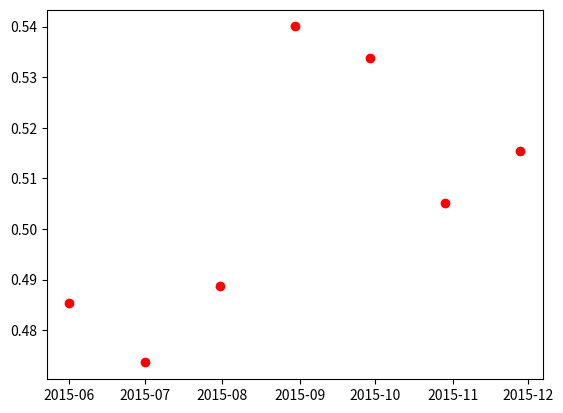

Generate this figure with matplotlib:
import datetime
import numpy as np
import matplotlib.pyplot as plt
import matplotlib.dates as mdates
import matplotlib.cbook as cbook

years = mdates.YearLocator()   # every year
months = mdates.MonthLocator()  # every month
yearsFmt = mdates.DateFormatter('%Y')

# Load a numpy record array from yahoo csv data with fields date, open, close,
# volume, adj_close from the mpl-data/example directory. The record array
# stores the date as an np.datetime64 with a day unit ('D') in the date column.
a = [{
    'day_t': '2015-06-01',
    'total_AR_of_central_portfolios': 0.0004887095014726656,
    'total_AR_of_peripheral_portfolios': -0.009075868524258696,
    'total_AR_of_random_portfolios': -0.008599793553586452,
    'rd_of_MC_in_selection_horizon': 0.5074626865671642,
    'rd_of_MC_in_investment_horizon': 0.4830917874396135,
    'rf_of_MC_in_selection_horizon': 0.5138686131386863,
    'rf_of_MC_in_investment_horizon': 0.4852941176470589,
},
    {
    'day_t': '2015-07-01',
    'total_AR_of_central_portfolios': -0.0041803743618831525,
    'total_AR_of_peripheral_portfolios': -0.008122873424347725,
    'total_AR_of_random_portfolios': -0.0030780113952229363,
    'rd_of_MC_in_selection_horizon': 0.4729064039408867,
    'rd_of_MC_in_investment_horizon': 0.48058252427184467,
    'rf_of_MC_in_selection_horizon': 0.4918265813788201,
    'rf_of_MC_in_investment_horizon': 0.47363636363636363,
},
    {
    'day_t': '2015-07-31',
    'total_AR_of_central_portfolios': 0.0009384236453201896,
    'total_AR_of_peripheral_portfolios': 0.0005784731396677972,
    'total_AR_of_random_portfolios': 0.001107165248082308,
    'rd_of_MC_in_selection_horizon': 0.458128078817734,
    'rd_of_MC_in_investment_horizon': 0.47058823529411764,
    'rf_of_MC_in_selection_horizon': 0.4793447293447295,
    'rf_of_MC_in_investment_horizon': 0.4887755102040816,
},
    {
    'day_t': '2015-08-30',
    'total_AR_of_central_portfolios': -0.00011292395746177844,
    'total_AR_of_peripheral_portfolios': 0.0011979202424167949,
    'total_AR_of_random_portfolios': 1.931807205640863e-06,
    'rd_of_MC_in_selection_horizon': 0.45320197044334976,
    'rd_of_MC_in_investment_horizon': 0.4878048780487805,
    'rf_of_MC_in_selection_horizon': 0.46394557823129245,
    'rf_of_MC_in_investment_horizon': 0.5400238948626045,
},
    {
    'day_t': '2015-09-29',
    'total_AR_of_central_portfolios': -0.001520013241904969,
    'total_AR_of_peripheral_portfolios': 0.001594370860927154,
    'total_AR_of_random_portfolios': 0.0017578836279264027,
    'rd_of_MC_in_selection_horizon': 0.45544554455445546,
    'rd_of_MC_in_investment_horizon': 0.48292682926829267,
    'rf_of_MC_in_selection_horizon': 0.4626135569531797,
    'rf_of_MC_in_investment_horizon': 0.5337837837837838,
},
    {
    'day_t': '2015-10-29',
    'total_AR_of_central_portfolios': 0.010442959001782534,
    'total_AR_of_peripheral_portfolios': -2.90426411480265e-05,
    'total_AR_of_random_portfolios': 0.0078201141051304,
    'rd_of_MC_in_selection_horizon': 0.4827586206896552,
    'rd_of_MC_in_investment_horizon': 0.4585365853658537,
    'rf_of_MC_in_selection_horizon': 0.49725920125293654,
    'rf_of_MC_in_investment_horizon': 0.505050505050505,
},
    {
    'day_t': '2015-11-28',
    'total_AR_of_central_portfolios': 0.0004431082777938755,
    'total_AR_of_peripheral_portfolios': -0.0027839542626304126,
    'total_AR_of_random_portfolios': 0.0008451591955414622,
    'rd_of_MC_in_selection_horizon': 0.4852941176470588,
    'rd_of_MC_in_investment_horizon': 0.47804878048780486,
    'rf_of_MC_in_selection_horizon': 0.48804616652926625,
    'rf_of_MC_in_investment_horizon': 0.5154334997730368,
}, ]
day_t = []
for o in a:
    string_day = o['day_t']
    dtime = datetime.date(int(string_day[:4]), int(
        string_day[5:7]), int(string_day[8:10]))
    day_t.append(dtime)
rf_of_MC_in_selection_horizon = []
for o in a:
    string_day = o['rf_of_MC_in_investment_horizon']
    rf_of_MC_in_selection_horizon.append(string_day)
print(rf_of_MC_in_selection_horizon)

plt.plot_date(day_t, rf_of_MC_in_selection_horizon, 'ro')
plt.show()
